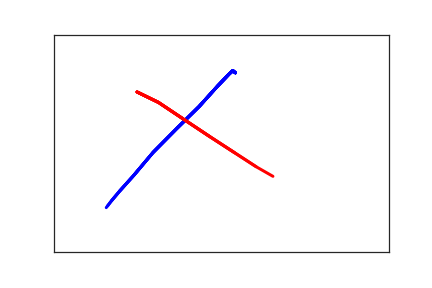

The table this chart was drawn from, first rows:
2.710000000000000000e+02, 8.800000000000000000e+01, 0.000000000000000000e+00, 1.000000000000000000e+00
2.670000000000000000e+02, 8.300000000000000000e+01, 2.200000000000000000e+01, 1.000000000000000000e+00
2.620000000000000000e+02, 9.000000000000000000e+01, 3.300000000000000000e+01, 1.000000000000000000e+00
2.440000000000000000e+02, 1.190000000000000000e+02, 5.100000000000000000e+01, 1.000000000000000000e+00
2.170000000000000000e+02, 1.650000000000000000e+02, 6.400000000000000000e+01, 1.000000000000000000e+00
1.840000000000000000e+02, 2.150000000000000000e+02, 8.400000000000000000e+01, 1.000000000000000000e+00
1.480000000000000000e+02, 2.710000000000000000e+02, 1.020000000000000000e+02, 1.000000000000000000e+00
1.190000000000000000e+02, 3.240000000000000000e+02, 1.140000000000000000e+02, 1.000000000000000000e+00
9.800000000000000000e+01, 3.600000000000000000e+02, 1.310000000000000000e+02, 1.000000000000000000e+00
8.600000000000000000e+01, 3.820000000000000000e+02, 1.480000000000000000e+02, 1.000000000000000000e+00
8.000000000000000000e+01, 3.940000000000000000e+02, 1.670000000000000000e+02, 1.000000000000000000e+00
7.800000000000000000e+01, 3.980000000000000000e+02, 1.850000000000000000e+02, 1.000000000000000000e+00
7.600000000000000000e+01, 3.990000000000000000e+02, 1.990000000000000000e+02, 1.000000000000000000e+00
1.240000000000000000e+02, 1.320000000000000000e+02, 3.410000000000000000e+02, 2.000000000000000000e+00
1.560000000000000000e+02, 1.560000000000000000e+02, 3.660000000000000000e+02, 2.000000000000000000e+00
1.910000000000000000e+02, 1.920000000000000000e+02, 3.840000000000000000e+02, 2.000000000000000000e+00
2.330000000000000000e+02, 2.350000000000000000e+02, 4.010000000000000000e+02, 2.000000000000000000e+00
2.700000000000000000e+02, 2.720000000000000000e+02, 4.150000000000000000e+02, 2.000000000000000000e+00
3.020000000000000000e+02, 3.040000000000000000e+02, 4.350000000000000000e+02, 2.000000000000000000e+00
3.270000000000000000e+02, 3.260000000000000000e+02, 4.610000000000000000e+02, 2.000000000000000000e+00
3.430000000000000000e+02, 3.380000000000000000e+02, 4.750000000000000000e+02, 2.000000000000000000e+00
